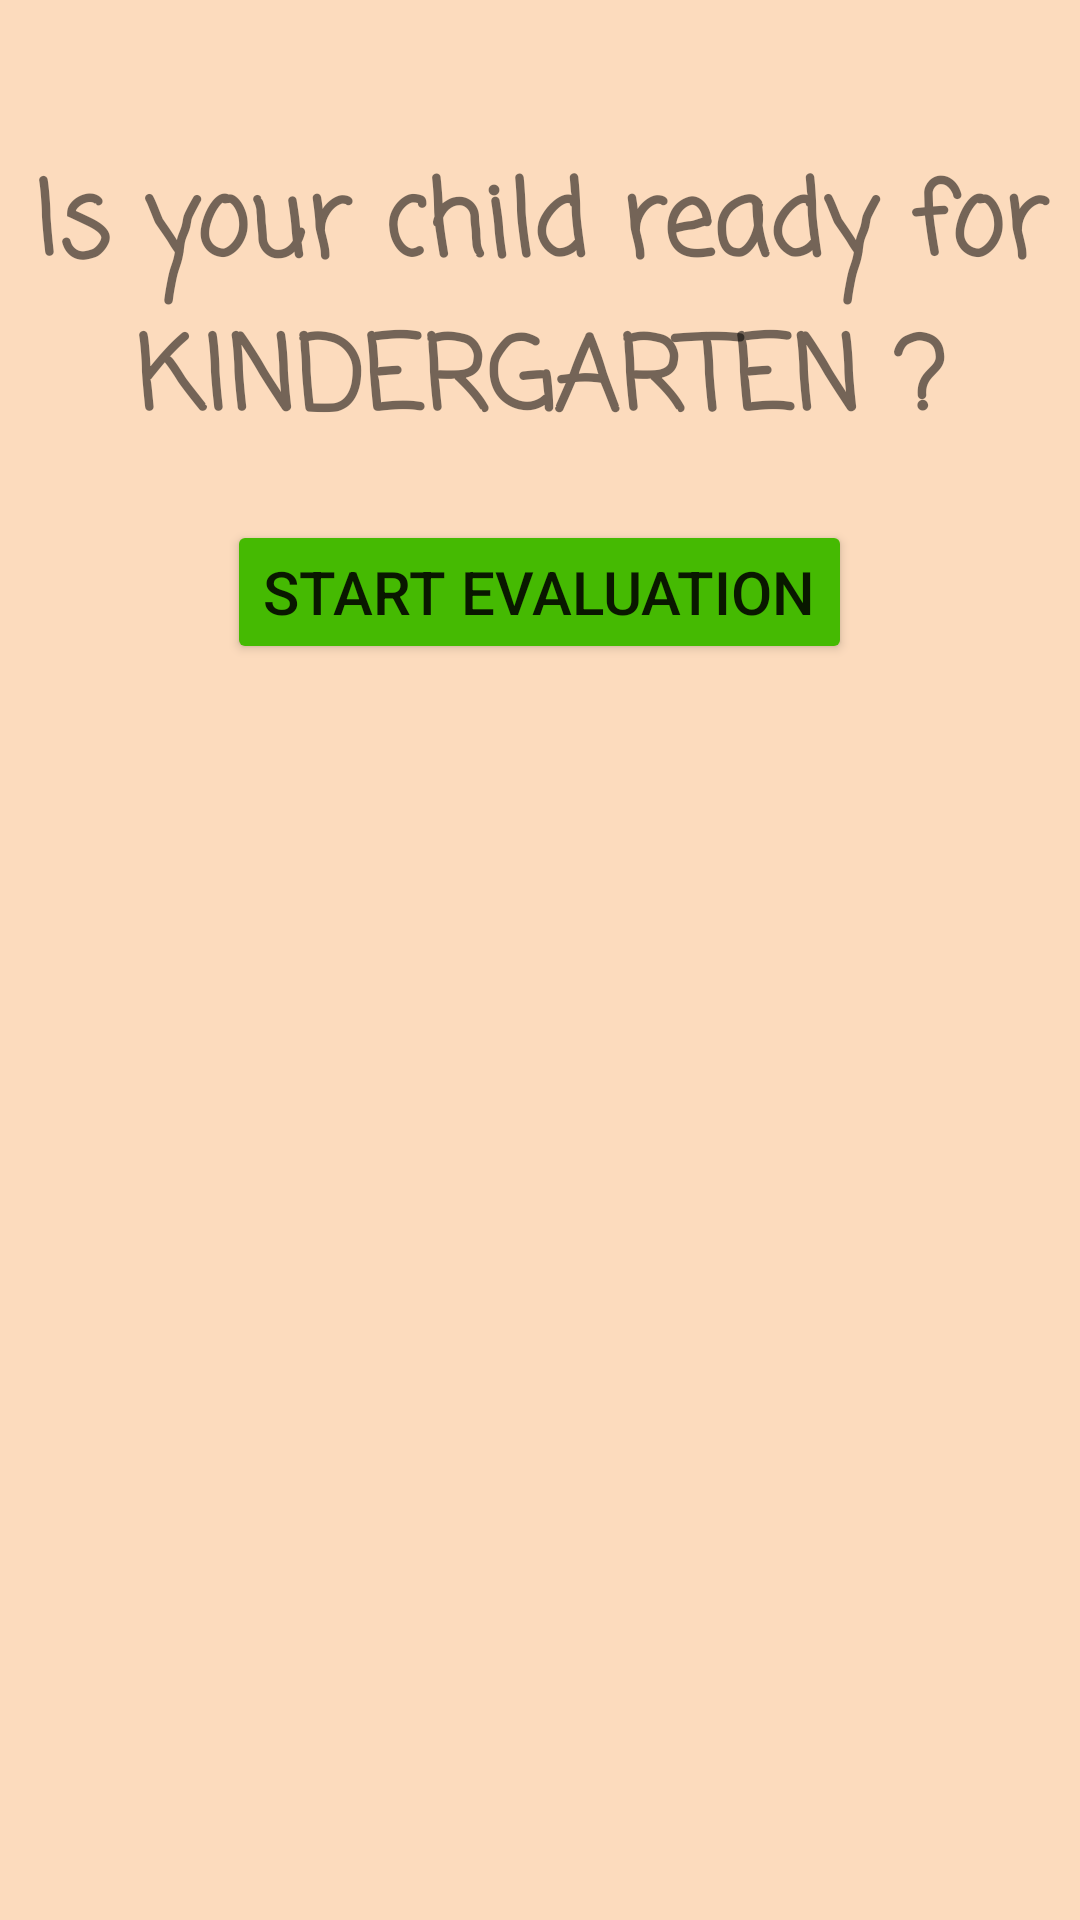

Android layout source for this screen:
<!-- AndroidManifest.xml: application theme AppTheme.NoActionBar -->
<!-- res/layout/activity_main.xml -->
<?xml version="1.0" encoding="utf-8"?>
<LinearLayout
    xmlns:android="http://schemas.android.com/apk/res/android"
    xmlns:tools="http://schemas.android.com/tools"
    android:layout_width="match_parent"
    android:layout_height="match_parent"
    android:orientation="vertical"
    android:background="#fcdbbd"
    tools:context="com.example.android.kindergarten.readiness.MainActivity">

    <ImageView
        android:layout_width="wrap_content"
        android:layout_height="wrap_content"
        android:layout_marginTop="30dp"
        android:layout_marginBottom="20dp"
        android:src="@drawable/sun2"
        android:layout_gravity="center_horizontal"
        />

    <TextView
        android:id="@+id/kindergarden_main_img"
        android:layout_width="wrap_content"
        android:layout_height="wrap_content"
        android:fontFamily="casual"
        android:text="@string/heading"
        android:textSize="34sp"
        android:gravity="center"
        android:textStyle="bold"
        android:layout_marginBottom="20dp"
        android:layout_gravity="center_horizontal"

        />


    <Button
        android:id="@+id/start_quiz_button"
        android:layout_width="wrap_content"
        android:layout_height="wrap_content"
        android:text="@string/start_quiz_button"
        android:textSize="20sp"
        android:backgroundTint="#45ba02"
        android:layout_gravity="center_horizontal"
        android:onClick="startEvaluation"
        />





</LinearLayout>
<!-- resources referenced by this layout -->
<resources>
  <string name="heading">Is your child ready for KINDERGARTEN ?</string>
  <string name="start_quiz_button">START EVALUATION</string>
  <style name="AppTheme.NoActionBar" parent="Theme.AppCompat.Light.NoActionBar">
          
          <item name="colorPrimary">@color/colorPrimary</item>
          <item name="colorPrimaryDark">#EB974E</item>
          <item name="colorAccent">@color/colorAccent</item>
      </style>
  <!-- not gathered from this repository: default colours our renderer supplied (Android Studio template values) -->
  <color name="colorPrimary">#FF6200EE</color>
  <color name="colorAccent">#FF03DAC5</color>
</resources>
